Run: headless pygame with SDL's dummy video driver; simulated clock (each Clock.tick advances the game by its frame time, no real sleeping); random seed 0; keys injected as events and as key.get_pressed() state; no mouse input.
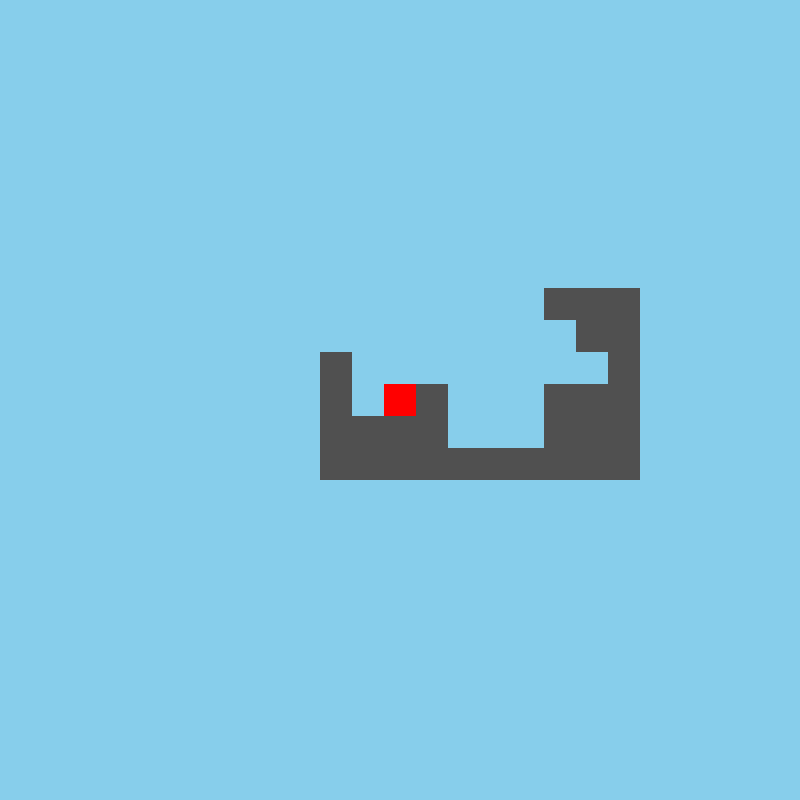
Frame 1 of 4 · flips 1–60 · no input
Frame 2 of 4 · flips 61–180 · tapped SPACE, RETURN · held RIGHT (→), D · screen unchanged from frame 1, image omitted
Frame 3 of 4 · flips 181–300 · held DOWN (↓), S · screen unchanged from frame 2, image omitted
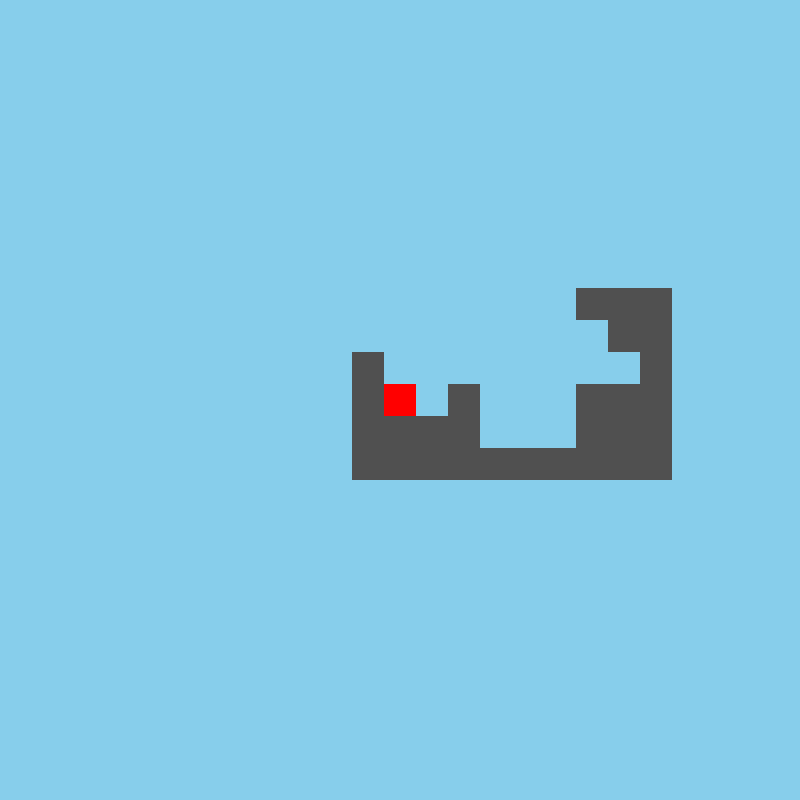
Frame 4 of 4 · flips 301–420 · held LEFT (←), A, UP (↑), W

The pygame program that drew these frames:

import pygame

pygame.init()
BS = 32
W = H = 800
screen = pygame.display.set_mode((W, H))
clock = pygame.time.Clock()

# Physics constants
G = 2000
SPEED = 400
JUMP = 800
FRICTION = 0.8

grid = [
    [0,0,0,0,0,0,0,0,0,0],
    [0,0,0,0,0,0,0,1,1,1],
    [0,0,0,0,0,0,0,0,1,1],
    [1,0,0,0,0,0,0,0,0,1],
    [1,0,0,1,0,0,0,1,1,1],
    [1,1,1,1,0,0,0,1,1,1],
    [1,1,1,1,1,1,1,1,1,1]
]

player = pygame.Rect(64, 0, BS, BS)
vx = vy = 0.0
on_ground = False
running = True

def solid_tiles(rect):
    x0 = rect.left // BS
    x1 = rect.right // BS
    y0 = rect.top // BS
    y1 = rect.bottom // BS

    for y in range(y0, y1 + 1):
        for x in range(x0, x1 + 1):
            if grid[y][x]:
                yield pygame.Rect(x*BS, y*BS, BS, BS)

while running:
    dt = clock.tick(60) / 1000

    for e in pygame.event.get():
        if e.type == pygame.QUIT:
            running = False

    keys = pygame.key.get_pressed()

    # Input
    if keys[pygame.K_a]: vx = -SPEED
    elif keys[pygame.K_d]: vx = SPEED
    else: vx *= FRICTION
    if keys[pygame.K_SPACE] and on_ground: vy = -JUMP

    # Gravity
    vy += G * dt

    # Horizontal movement
    player.x += vx * dt
    for tile in solid_tiles(player):
        if player.colliderect(tile):
            if vx > 0:
                player.right = tile.left
            elif vx < 0:
                player.left = tile.right
            vx = 0

    # Vertical movement
    player.y += vy * dt
    on_ground = False
    for tile in solid_tiles(player):
        if player.colliderect(tile):
            if vy > 0:
                player.bottom = tile.top
                on_ground = True
            elif vy < 0:
                player.top = tile.bottom
            vy = 0

    # Render
    screen.fill((135,206,235))
    for y, row in enumerate(grid):
        for x, t in enumerate(row):
            if t:
                dx = x * BS - player.x + W // 2 - BS // 2
                dy = y * BS - player.y + H // 2 - BS // 2
                pygame.draw.rect(screen, (80,80,80),(dx, dy, BS, BS))

    pygame.draw.rect(screen, (255,0,0), pygame.Rect(W // 2 - BS // 2, H // 2 - BS // 2, BS, BS))
    pygame.display.flip()

pygame.quit()
